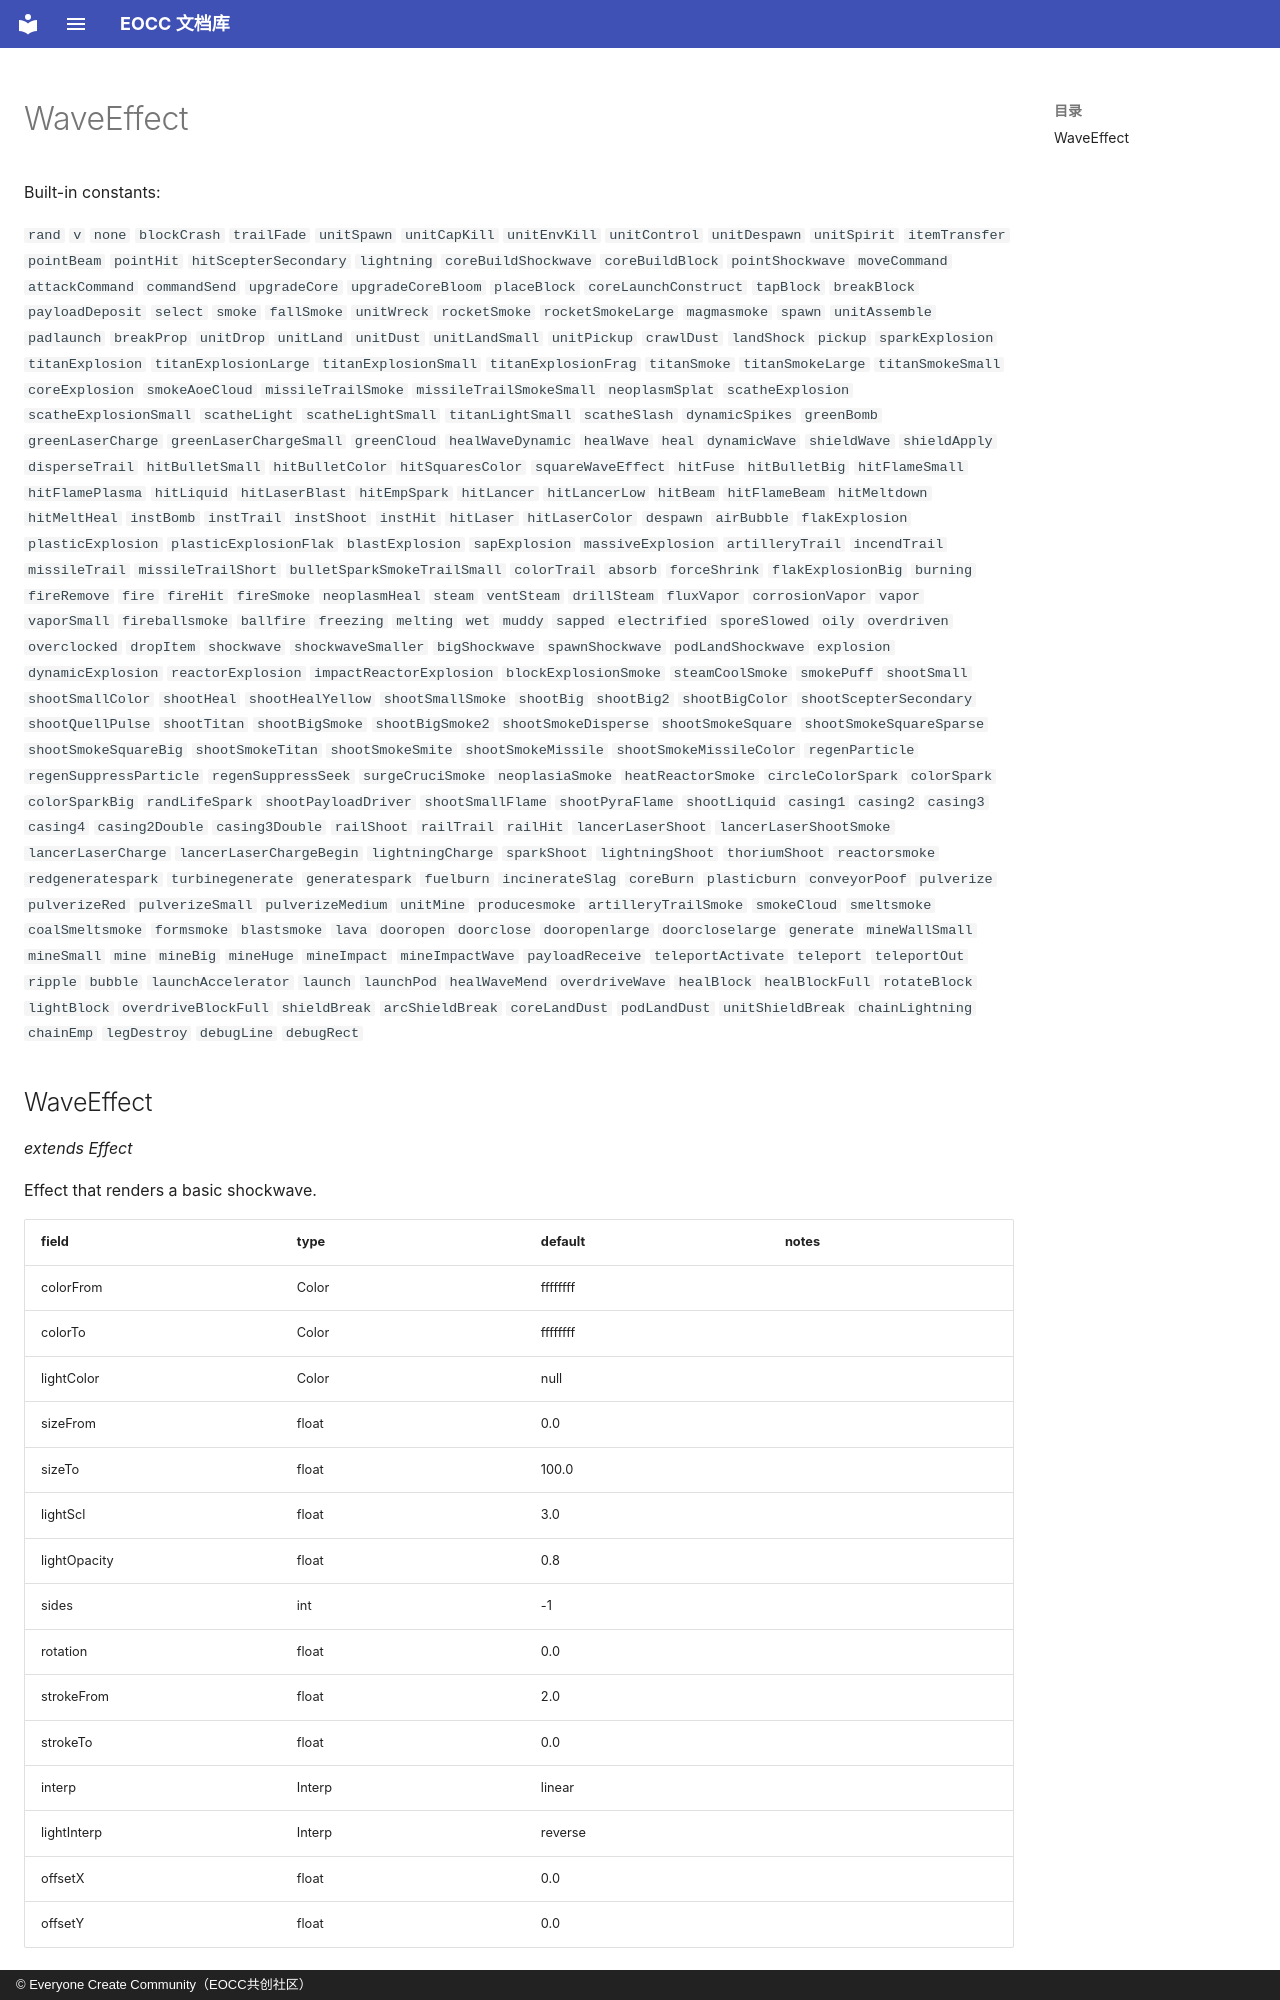

repository: eoccc/eoccc.github.io · page: wiki/mindustry/en/Modding%20Classes/WaveEffect/index.html · generator: mkdocs · copyright: © Everyone Create Community（EOCC共创社区）

# WaveEffect

Built-in constants:

`rand` `v` `none` `blockCrash` `trailFade` `unitSpawn` `unitCapKill` `unitEnvKill` `unitControl` `unitDespawn` `unitSpirit` `itemTransfer` `pointBeam` `pointHit` `hitScepterSecondary` `lightning` `coreBuildShockwave` `coreBuildBlock` `pointShockwave` `moveCommand` `attackCommand` `commandSend` `upgradeCore` `upgradeCoreBloom` `placeBlock` `coreLaunchConstruct` `tapBlock` `breakBlock` `payloadDeposit` `select` `smoke` `fallSmoke` `unitWreck` `rocketSmoke` `rocketSmokeLarge` `magmasmoke` `spawn` `unitAssemble` `padlaunch` `breakProp` `unitDrop` `unitLand` `unitDust` `unitLandSmall` `unitPickup` `crawlDust` `landShock` `pickup` `sparkExplosion` `titanExplosion` `titanExplosionLarge` `titanExplosionSmall` `titanExplosionFrag` `titanSmoke` `titanSmokeLarge` `titanSmokeSmall` `coreExplosion` `smokeAoeCloud` `missileTrailSmoke` `missileTrailSmokeSmall` `neoplasmSplat` `scatheExplosion` `scatheExplosionSmall` `scatheLight` `scatheLightSmall` `titanLightSmall` `scatheSlash` `dynamicSpikes` `greenBomb` `greenLaserCharge` `greenLaserChargeSmall` `greenCloud` `healWaveDynamic` `healWave` `heal` `dynamicWave` `shieldWave` `shieldApply` `disperseTrail` `hitBulletSmall` `hitBulletColor` `hitSquaresColor` `squareWaveEffect` `hitFuse` `hitBulletBig` `hitFlameSmall` `hitFlamePlasma` `hitLiquid` `hitLaserBlast` `hitEmpSpark` `hitLancer` `hitLancerLow` `hitBeam` `hitFlameBeam` `hitMeltdown` `hitMeltHeal` `instBomb` `instTrail` `instShoot` `instHit` `hitLaser` `hitLaserColor` `despawn` `airBubble` `flakExplosion` `plasticExplosion` `plasticExplosionFlak` `blastExplosion` `sapExplosion` `massiveExplosion` `artilleryTrail` `incendTrail` `missileTrail` `missileTrailShort` `bulletSparkSmokeTrailSmall` `colorTrail` `absorb` `forceShrink` `flakExplosionBig` `burning` `fireRemove` `fire` `fireHit` `fireSmoke` `neoplasmHeal` `steam` `ventSteam` `drillSteam` `fluxVapor` `corrosionVapor` `vapor` `vaporSmall` `fireballsmoke` `ballfire` `freezing` `melting` `wet` `muddy` `sapped` `electrified` `sporeSlowed` `oily` `overdriven` `overclocked` `dropItem` `shockwave` `shockwaveSmaller` `bigShockwave` `spawnShockwave` `podLandShockwave` `explosion` `dynamicExplosion` `reactorExplosion` `impactReactorExplosion` `blockExplosionSmoke` `steamCoolSmoke` `smokePuff` `shootSmall` `shootSmallColor` `shootHeal` `shootHealYellow` `shootSmallSmoke` `shootBig` `shootBig2` `shootBigColor` `shootScepterSecondary` `shootQuellPulse` `shootTitan` `shootBigSmoke` `shootBigSmoke2` `shootSmokeDisperse` `shootSmokeSquare` `shootSmokeSquareSparse` `shootSmokeSquareBig` `shootSmokeTitan` `shootSmokeSmite` `shootSmokeMissile` `shootSmokeMissileColor` `regenParticle` `regenSuppressParticle` `regenSuppressSeek` `surgeCruciSmoke` `neoplasiaSmoke` `heatReactorSmoke` `circleColorSpark` `colorSpark` `colorSparkBig` `randLifeSpark` `shootPayloadDriver` `shootSmallFlame` `shootPyraFlame` `shootLiquid` `casing1` `casing2` `casing3` `casing4` `casing2Double` `casing3Double` `railShoot` `railTrail` `railHit` `lancerLaserShoot` `lancerLaserShootSmoke` `lancerLaserCharge` `lancerLaserChargeBegin` `lightningCharge` `sparkShoot` `lightningShoot` `thoriumShoot` `reactorsmoke` `redgeneratespark` `turbinegenerate` `generatespark` `fuelburn` `incinerateSlag` `coreBurn` `plasticburn` `conveyorPoof` `pulverize` `pulverizeRed` `pulverizeSmall` `pulverizeMedium` `unitMine` `producesmoke` `artilleryTrailSmoke` `smokeCloud` `smeltsmoke` `coalSmeltsmoke` `formsmoke` `blastsmoke` `lava` `dooropen` `doorclose` `dooropenlarge` `doorcloselarge` `generate` `mineWallSmall` `mineSmall` `mine` `mineBig` `mineHuge` `mineImpact` `mineImpactWave` `payloadReceive` `teleportActivate` `teleport` `teleportOut` `ripple` `bubble` `launchAccelerator` `launch` `launchPod` `healWaveMend` `overdriveWave` `healBlock` `healBlockFull` `rotateBlock` `lightBlock` `overdriveBlockFull` `shieldBreak` `arcShieldBreak` `coreLandDust` `podLandDust` `unitShieldBreak` `chainLightning` `chainEmp` `legDestroy` `debugLine` `debugRect`
